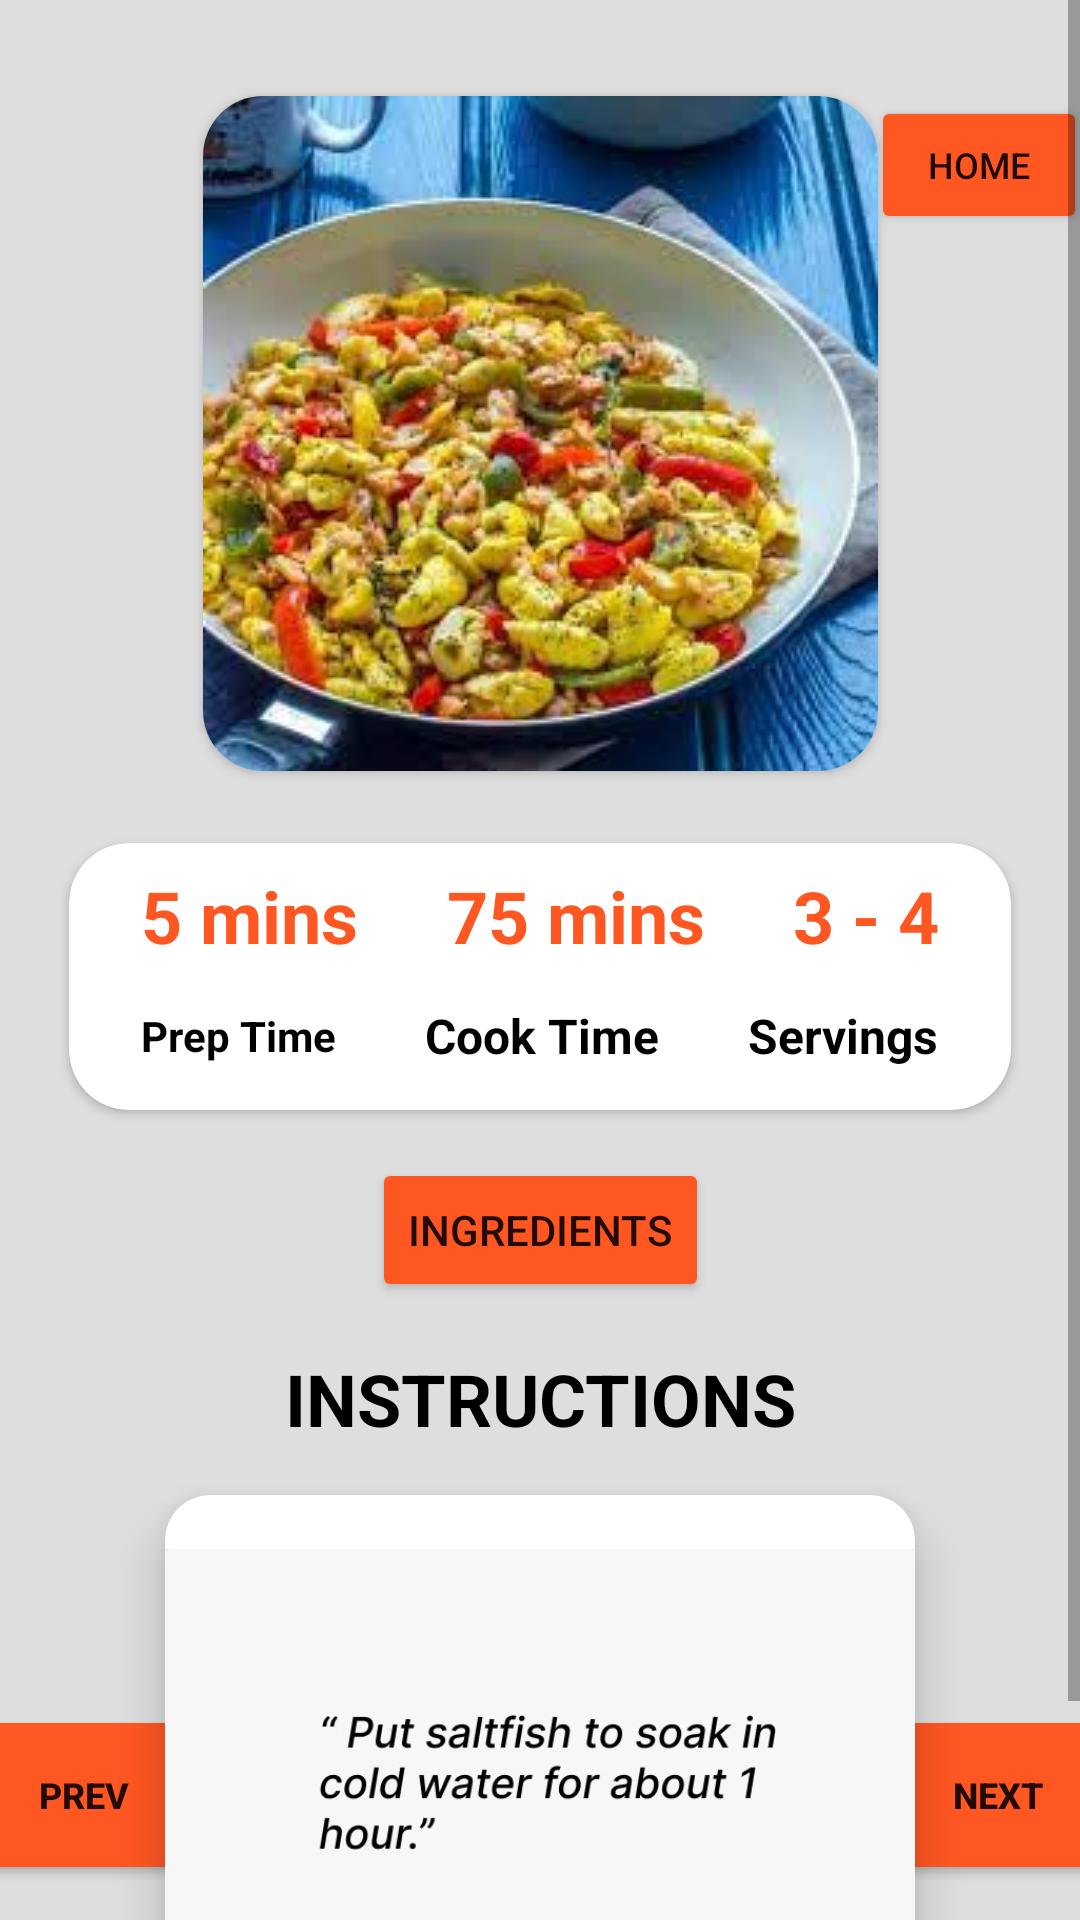

Produce the Android XML layout that renders to this screen, including the resource entries it uses.
<!-- AndroidManifest.xml: application theme Theme.JamrockCuisine -->
<!-- res/layout/activity_instructions__ackee_n_saltfish.xml -->
<?xml version="1.0" encoding="utf-8"?>
<androidx.constraintlayout.widget.ConstraintLayout xmlns:android="http://schemas.android.com/apk/res/android"
    xmlns:app="http://schemas.android.com/apk/res-auto"
    xmlns:tools="http://schemas.android.com/tools"
    android:layout_width="match_parent"
    android:layout_height="match_parent"
    tools:context=".Instructions_AckeeNSaltfish">


    <ScrollView
        android:layout_width="match_parent"
        android:layout_height="match_parent"
        android:background="#dedede"
        app:layout_constraintBottom_toBottomOf="parent"
        app:layout_constraintEnd_toEndOf="parent"
        app:layout_constraintStart_toStartOf="parent"
        app:layout_constraintTop_toTopOf="parent">

        <LinearLayout
            android:layout_width="match_parent"
            android:layout_height="match_parent"
            android:orientation="vertical">

            <androidx.constraintlayout.widget.ConstraintLayout
                android:layout_width="match_parent"
                android:layout_height="match_parent">

                <androidx.cardview.widget.CardView
                    android:id="@+id/cardView5"
                    android:layout_width="250dp"
                    android:layout_height="200dp"
                    android:layout_marginTop="16dp"
                    android:layout_marginBottom="24dp"
                    app:cardCornerRadius="15dp"
                    app:cardElevation="10dp"
                    app:layout_constraintBottom_toBottomOf="parent"
                    app:layout_constraintEnd_toEndOf="parent"
                    app:layout_constraintStart_toStartOf="parent"
                    app:layout_constraintTop_toBottomOf="@+id/textView25">

                    <ImageView
                        android:id="@+id/steps"
                        android:layout_width="wrap_content"
                        android:layout_height="wrap_content"
                        app:srcCompat="@drawable/a_s1" />
                </androidx.cardview.widget.CardView>

                <Button
                    android:id="@+id/ingredientsButton"
                    android:layout_width="wrap_content"
                    android:layout_height="wrap_content"
                    android:layout_marginTop="16dp"
                    android:text="INGREDIENTS"
                    app:backgroundTint="#FF5722"
                    app:layout_constraintEnd_toEndOf="parent"
                    app:layout_constraintStart_toStartOf="parent"
                    app:layout_constraintTop_toBottomOf="@+id/cardView2" />

                <androidx.cardview.widget.CardView
                    android:id="@+id/cardView2"
                    android:layout_width="314dp"
                    android:layout_height="89dp"
                    android:layout_marginTop="24dp"
                    app:cardCornerRadius="20dp"
                    app:layout_constraintEnd_toEndOf="parent"
                    app:layout_constraintStart_toStartOf="parent"
                    app:layout_constraintTop_toBottomOf="@+id/cardView">

                    <androidx.constraintlayout.widget.ConstraintLayout
                        android:layout_width="match_parent"
                        android:layout_height="88dp">

                        <TextView
                            android:id="@+id/textView18"
                            android:layout_width="wrap_content"
                            android:layout_height="wrap_content"
                            android:layout_marginTop="8dp"
                            android:layout_marginEnd="24dp"
                            android:text="3 - 4"
                            android:textColor="#FF5722"
                            android:textSize="24sp"
                            android:textStyle="bold"
                            app:layout_constraintEnd_toEndOf="parent"
                            app:layout_constraintTop_toTopOf="parent" />

                        <TextView
                            android:id="@+id/textView16"
                            android:layout_width="wrap_content"
                            android:layout_height="wrap_content"
                            android:layout_marginStart="24dp"
                            android:layout_marginTop="8dp"
                            android:text="5 mins"
                            android:textColor="#FF5722"
                            android:textSize="24sp"
                            android:textStyle="bold"
                            app:layout_constraintStart_toStartOf="parent"
                            app:layout_constraintTop_toTopOf="parent" />

                        <TextView
                            android:id="@+id/textView17"
                            android:layout_width="wrap_content"
                            android:layout_height="wrap_content"
                            android:layout_marginTop="8dp"
                            android:text="75 mins"
                            android:textColor="#FF5722"
                            android:textSize="24sp"
                            android:textStyle="bold"
                            app:layout_constraintEnd_toStartOf="@+id/textView18"
                            app:layout_constraintStart_toEndOf="@+id/textView16"
                            app:layout_constraintTop_toTopOf="parent" />

                        <TextView
                            android:id="@+id/textView19"
                            android:layout_width="wrap_content"
                            android:layout_height="wrap_content"
                            android:layout_marginStart="24dp"
                            android:text="Prep Time"
                            android:textAlignment="center"
                            android:textColor="#000000"
                            android:textSize="14sp"
                            android:textStyle="bold"
                            app:layout_constraintBottom_toBottomOf="parent"
                            app:layout_constraintStart_toStartOf="parent"
                            app:layout_constraintTop_toBottomOf="@+id/textView16" />

                        <TextView
                            android:id="@+id/textView20"
                            android:layout_width="wrap_content"
                            android:layout_height="wrap_content"
                            android:text="Cook Time"
                            android:textColor="#000000"
                            android:textSize="16sp"
                            android:textStyle="bold"
                            app:layout_constraintBottom_toBottomOf="parent"
                            app:layout_constraintEnd_toStartOf="@+id/textView21"
                            app:layout_constraintStart_toEndOf="@+id/textView19"
                            app:layout_constraintTop_toBottomOf="@+id/textView17" />

                        <TextView
                            android:id="@+id/textView21"
                            android:layout_width="wrap_content"
                            android:layout_height="wrap_content"
                            android:layout_marginEnd="24dp"
                            android:text="Servings"
                            android:textColor="#000000"
                            android:textSize="16sp"
                            android:textStyle="bold"
                            app:layout_constraintBottom_toBottomOf="parent"
                            app:layout_constraintEnd_toEndOf="parent"
                            app:layout_constraintTop_toBottomOf="@+id/textView18" />
                    </androidx.constraintlayout.widget.ConstraintLayout>
                </androidx.cardview.widget.CardView>

                <androidx.cardview.widget.CardView
                    android:id="@+id/cardView"
                    android:layout_width="wrap_content"
                    android:layout_height="wrap_content"
                    android:layout_marginTop="32dp"
                    app:cardCornerRadius="20dp"
                    app:layout_constraintEnd_toEndOf="parent"
                    app:layout_constraintStart_toStartOf="parent"
                    app:layout_constraintTop_toTopOf="parent">

                    <ImageView
                        android:id="@+id/imageView3"
                        android:layout_width="wrap_content"
                        android:layout_height="wrap_content"
                        app:srcCompat="@drawable/ackee_and_salt_fish" />
                </androidx.cardview.widget.CardView>

                <Button
                    android:id="@+id/homeButton2"
                    android:layout_width="72dp"
                    android:layout_height="46dp"
                    android:layout_marginTop="32dp"
                    android:text="Home"
                    android:textSize="12sp"
                    app:backgroundTint="#FF5722"
                    app:iconPadding="4dp"
                    app:layout_constraintEnd_toEndOf="parent"
                    app:layout_constraintStart_toEndOf="@+id/cardView"
                    app:layout_constraintTop_toTopOf="parent" />

                <TextView
                    android:id="@+id/textView25"
                    android:layout_width="wrap_content"
                    android:layout_height="wrap_content"
                    android:layout_marginTop="16dp"
                    android:text="INSTRUCTIONS"
                    android:textAlignment="center"
                    android:textColor="#000000"
                    android:textSize="24sp"
                    android:textStyle="bold"
                    app:layout_constraintEnd_toEndOf="parent"
                    app:layout_constraintStart_toStartOf="parent"
                    app:layout_constraintTop_toBottomOf="@+id/ingredientsButton" />

                <Button
                    android:id="@+id/prevStep"
                    android:layout_width="70dp"
                    android:layout_height="60dp"
                    android:gravity="center"
                    android:text="Prev"
                    android:textAlignment="center"
                    android:textSize="12sp"
                    android:textStyle="bold"
                    app:backgroundTint="#FF5722"
                    app:layout_constraintBottom_toBottomOf="@+id/cardView5"
                    app:layout_constraintEnd_toStartOf="@+id/cardView5"
                    app:layout_constraintStart_toStartOf="parent"
                    app:layout_constraintTop_toTopOf="@+id/cardView5" />

                <Button
                    android:id="@+id/nextStep"
                    android:layout_width="70dp"
                    android:layout_height="60dp"
                    android:text="NEXT"
                    android:textAlignment="center"
                    android:textSize="12sp"
                    android:textStyle="bold"
                    app:backgroundTint="#FF5722"
                    app:layout_constraintBottom_toBottomOf="@+id/cardView5"
                    app:layout_constraintEnd_toEndOf="parent"
                    app:layout_constraintStart_toEndOf="@+id/cardView5"
                    app:layout_constraintTop_toTopOf="@+id/cardView5" />
            </androidx.constraintlayout.widget.ConstraintLayout>
        </LinearLayout>
    </ScrollView>
</androidx.constraintlayout.widget.ConstraintLayout>
<!-- resources referenced by this layout -->
<resources>
  <!-- drawable a_s1: jpg bitmap (drawable, 24118 bytes) -->
  <!-- drawable ackee_and_salt_fish: jpg bitmap (drawable, 13216 bytes) -->
  <style name="Theme.JamrockCuisine" parent="Theme.MaterialComponents.DayNight.NoActionBar">
          
          <item name="colorPrimary">@color/purple_500</item>
          <item name="colorPrimaryVariant">@color/purple_700</item>
          <item name="colorOnPrimary">@color/white</item>
          
          <item name="colorSecondary">@color/teal_200</item>
          <item name="colorSecondaryVariant">@color/teal_700</item>
          <item name="colorOnSecondary">@color/black</item>
          
          <item name="android:statusBarColor" tools:targetApi="l">?attr/colorPrimaryVariant</item>
          
      </style>
  <color name="purple_500">#FF6200EE</color>
  <color name="purple_700">#FF3700B3</color>
  <color name="white">#FFFFFFFF</color>
  <color name="teal_200">#FF03DAC5</color>
  <color name="teal_700">#FF018786</color>
  <color name="black">#FF000000</color>
</resources>
